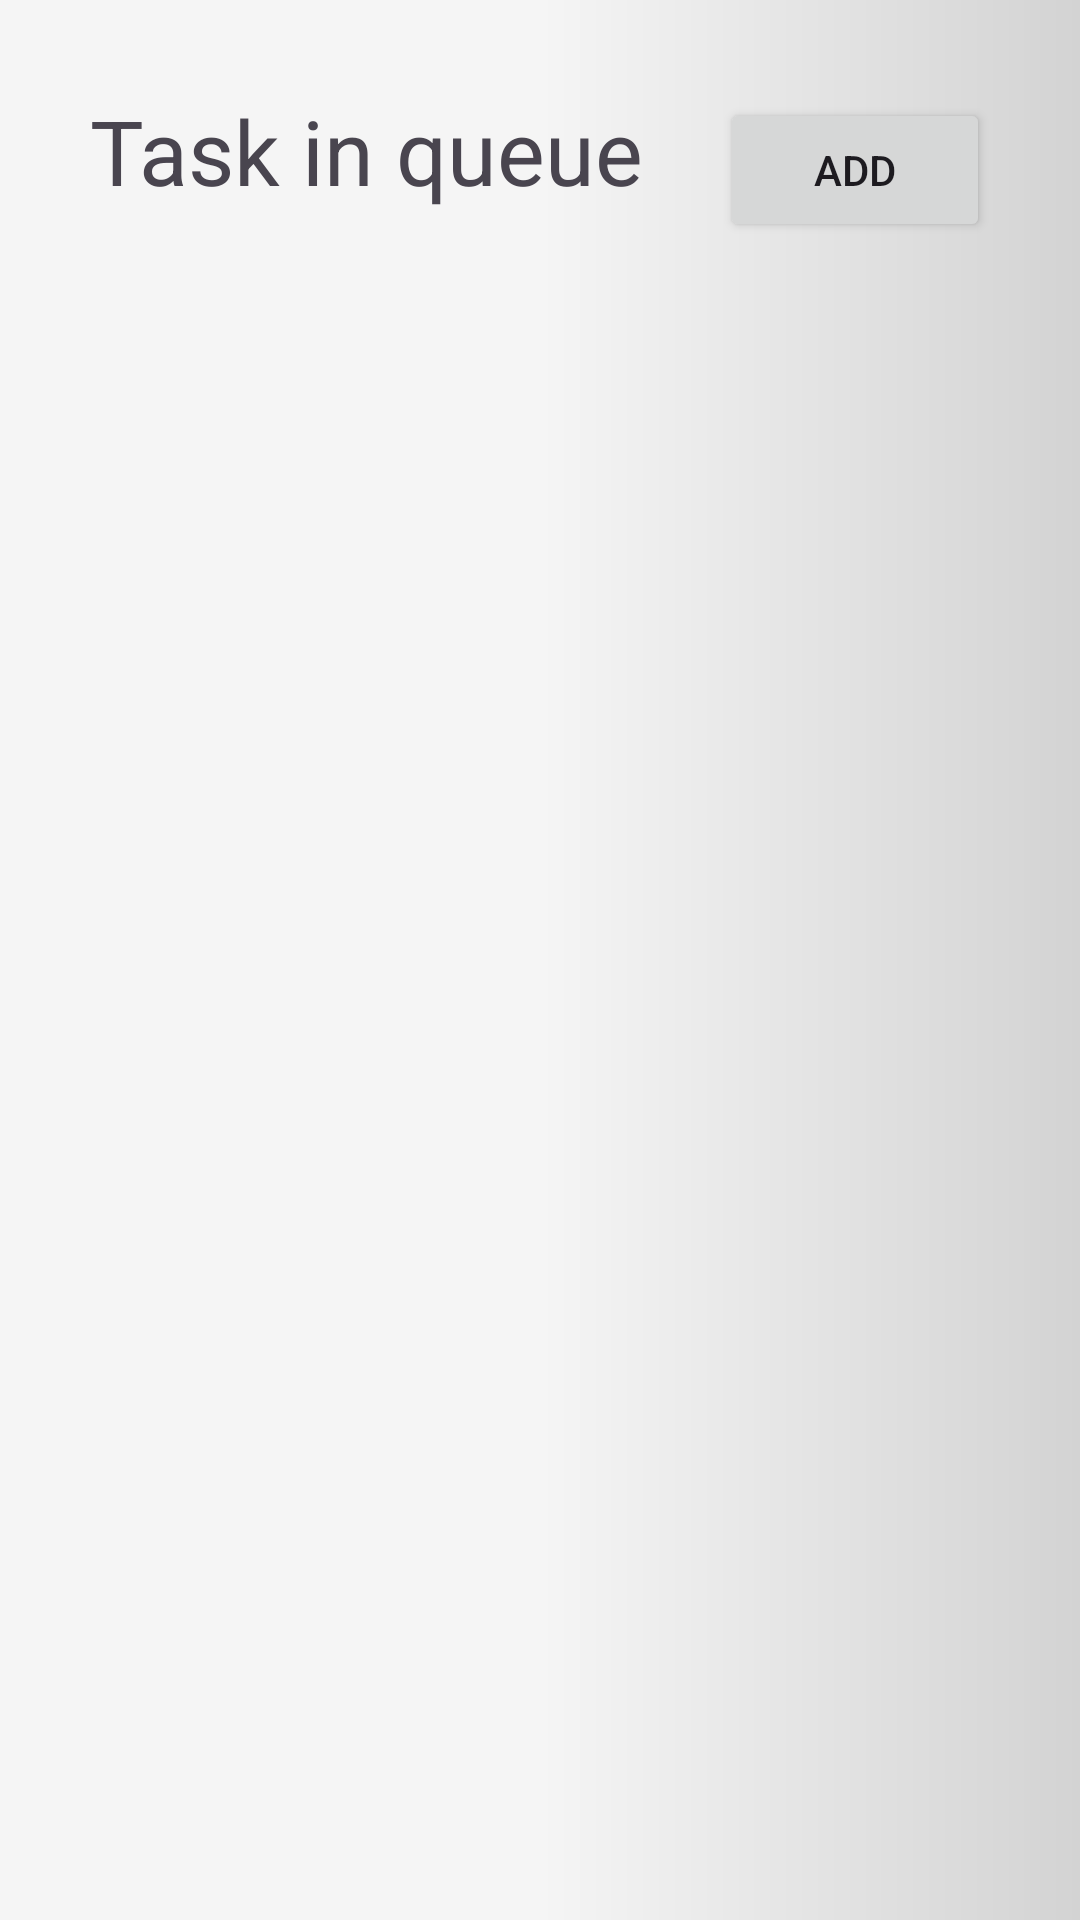

Reconstruct the res/layout file that produces this screen, plus the resources it refers to.
<!-- AndroidManifest.xml: application theme Theme.OnMine -->
<!-- res/layout/activity_main.xml -->
<?xml version="1.0" encoding="utf-8"?>
<androidx.appcompat.widget.LinearLayoutCompat xmlns:android="http://schemas.android.com/apk/res/android"
    xmlns:app="http://schemas.android.com/apk/res-auto"
    xmlns:tools="http://schemas.android.com/tools"
    android:layout_width="match_parent"
    android:layout_height="match_parent"
    android:background="@drawable/gradient_background"
    >


    <LinearLayout
        android:layout_width="match_parent"
        android:layout_height="match_parent"
        android:orientation="vertical"
        android:layout_margin="20dp"
        android:gravity="center">

        <LinearLayout
            android:layout_width="match_parent"
            android:layout_height="wrap_content"
            android:orientation="horizontal">

            <TextView
                android:id="@+id/taskInQueue"
                android:layout_width="wrap_content"
                android:layout_height="wrap_content"
                android:layout_margin="10dp"
                android:layout_marginBottom="14dp"
                android:layout_weight="3"
                android:text="@string/tasksToDo"
                android:textSize="30dp" />

            <Button
                android:id="@+id/changesView"
                android:layout_width="wrap_content"
                android:layout_height="wrap_content"
                android:layout_margin="10dp"
                android:layout_weight="1"
                android:text="@string/change"
                app:cornerRadius="2dp" />

        </LinearLayout>

        <ListView
            android:id="@+id/listOnQueue"
            android:layout_width="match_parent"
            android:layout_height="match_parent" />

    </LinearLayout>

</androidx.appcompat.widget.LinearLayoutCompat>
<!-- resources referenced by this layout -->
<resources>
  <!-- drawable gradient_background (drawable) -->
  <?xml version="1.0" encoding="utf-8"?>
  <shape xmlns:android="http://schemas.android.com/apk/res/android">
      <gradient
          android:startColor="#F5F5F5"
          android:centerColor="#F5F5F5"
          android:endColor="#D3D3D3"
          android:centerY="0.5"
          android:angle="0"/>
  </shape>
  <string name="change">Add</string>
  <string name="tasksToDo">Task in queue</string>
  <style name="Theme.OnMine" parent="Base.Theme.OnMine" />
  <style name="Base.Theme.OnMine" parent="Theme.Material3.DayNight.NoActionBar">
          
          
      </style>
</resources>
